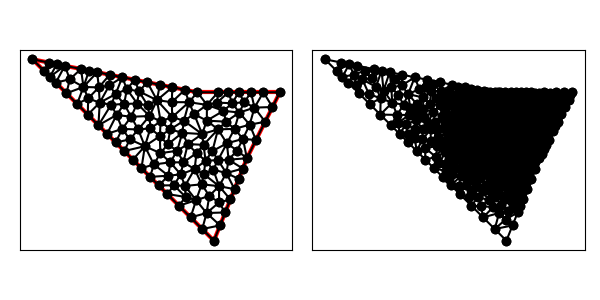

The table this chart was drawn from, first rows:
1.000000000000000000e+01, 1.200000000000000000e+01, 0.000000000000000000e+00, 1.400000000000000000e+01, 4.000000000000000000e+00, 1.000000000000000000e+01, 1.100000000000000000e+01, 3.000000000000000000e+00, 1.300000000000000000e+01, 8.000000000000000000e+00, 1.500000000000000000e+01, 1.200000000000000000e+01, 3.375073594824490986e+00, 1.163053145519900156e+01, 3.090566309708711934e+00, 1.232279935674234217e+01, 2.707106781186547906e+00, 1.129289321881345209e+01, 3.057582228573250571e+00, 1.174874134358493194e+01, 1.000000000000000000e+00, 3.141913832742928014e-01
1.000000000000000000e+01, 1.200000000000000000e+01, 0.000000000000000000e+00, 1.400000000000000000e+01, 4.000000000000000000e+00, 1.000000000000000000e+01, 1.100000000000000000e+01, 3.000000000000000000e+00, 1.300000000000000000e+01, 8.000000000000000000e+00, 1.500000000000000000e+01, 1.200000000000000000e+01, 6.961161351381839779e+00, 1.260776772972363169e+01, 6.456156908937479955e+00, 1.205799063910363600e+01, 7.548456406516124595e+00, 1.152158086217961142e+01, 6.988591555611814776e+00, 1.206244641033562637e+01, 1.000000000000000000e+00, 2.252098321908235223e-01
1.000000000000000000e+01, 1.200000000000000000e+01, 0.000000000000000000e+00, 1.400000000000000000e+01, 4.000000000000000000e+00, 1.000000000000000000e+01, 1.100000000000000000e+01, 3.000000000000000000e+00, 1.300000000000000000e+01, 8.000000000000000000e+00, 1.500000000000000000e+01, 1.200000000000000000e+01, 1.961161351381840445e+00, 1.360776772972363169e+01, 1.470871013536380056e+00, 1.370582579729272510e+01, 1.060660171779821859e+00, 1.293933982822017725e+01, 1.497564178899347453e+00, 1.341764445174551135e+01, 1.000000000000000000e+00, 5.000000000000000000e-01
1.000000000000000000e+01, 1.200000000000000000e+01, 0.000000000000000000e+00, 1.400000000000000000e+01, 4.000000000000000000e+00, 1.000000000000000000e+01, 1.100000000000000000e+01, 3.000000000000000000e+00, 1.300000000000000000e+01, 8.000000000000000000e+00, 1.500000000000000000e+01, 1.200000000000000000e+01, 1.470871013536380056e+00, 1.370582579729272510e+01, 7.071067811865475727e-01, 1.329289321881345209e+01, 1.060660171779821859e+00, 1.293933982822017725e+01, 1.079545988834249792e+00, 1.331268628144211874e+01, 1.000000000000000000e+00, 5.000000000000000000e-01
1.000000000000000000e+01, 1.200000000000000000e+01, 0.000000000000000000e+00, 1.400000000000000000e+01, 4.000000000000000000e+00, 1.000000000000000000e+01, 1.100000000000000000e+01, 3.000000000000000000e+00, 1.300000000000000000e+01, 8.000000000000000000e+00, 1.500000000000000000e+01, 1.200000000000000000e+01, 1.178642302444252365e+01, 8.902464887293866980e+00, 1.276330669073467305e+01, 9.175328338845481824e+00, 1.225237602659453096e+01, 9.781211090565957278e+00, 1.226736858059057589e+01, 9.286334772235102619e+00, 0.000000000000000000e+00, 5.678996800245228460e-02
1.000000000000000000e+01, 1.200000000000000000e+01, 0.000000000000000000e+00, 1.400000000000000000e+01, 4.000000000000000000e+00, 1.000000000000000000e+01, 1.100000000000000000e+01, 3.000000000000000000e+00, 1.300000000000000000e+01, 8.000000000000000000e+00, 1.500000000000000000e+01, 1.200000000000000000e+01, 2.263490422524612633e+00, 1.278861668837169496e+01, 1.414213562373095368e+00, 1.258578643762690419e+01, 2.060660171779822303e+00, 1.193933982822017725e+01, 1.912788052225843360e+00, 1.243791431807292547e+01, 1.000000000000000000e+00, 3.347854223490578374e-01
1.000000000000000000e+01, 1.200000000000000000e+01, 0.000000000000000000e+00, 1.400000000000000000e+01, 4.000000000000000000e+00, 1.000000000000000000e+01, 1.100000000000000000e+01, 3.000000000000000000e+00, 1.300000000000000000e+01, 8.000000000000000000e+00, 1.500000000000000000e+01, 1.200000000000000000e+01, 2.941742027072760557e+00, 1.341165159458544665e+01, 2.263490422524612633e+00, 1.278861668837169496e+01, 3.090566309708711934e+00, 1.232279935674234217e+01, 2.765266253102028227e+00, 1.284102254656649400e+01, 1.000000000000000000e+00, 3.141913832742928014e-01
1.000000000000000000e+01, 1.200000000000000000e+01, 0.000000000000000000e+00, 1.400000000000000000e+01, 4.000000000000000000e+00, 1.000000000000000000e+01, 1.100000000000000000e+01, 3.000000000000000000e+00, 1.300000000000000000e+01, 8.000000000000000000e+00, 1.500000000000000000e+01, 1.200000000000000000e+01, 1.470871013536380056e+00, 1.370582579729272510e+01, 9.805806756909200006e-01, 1.380388386486181673e+01, 7.071067811865475727e-01, 1.329289321881345209e+01, 1.052852823471282617e+00, 1.360086762698933249e+01, 1.000000000000000000e+00, 5.000000000000000000e-01
1.000000000000000000e+01, 1.200000000000000000e+01, 0.000000000000000000e+00, 1.400000000000000000e+01, 4.000000000000000000e+00, 1.000000000000000000e+01, 1.100000000000000000e+01, 3.000000000000000000e+00, 1.300000000000000000e+01, 8.000000000000000000e+00, 1.500000000000000000e+01, 1.200000000000000000e+01, 1.028581074824185571e+01, 9.466347305040933691e+00, 1.037001169991170890e+01, 8.813112351809648359e+00, 1.124881407544602396e+01, 9.750439019055514578e+00, 1.063487884119986226e+01, 9.343299558635365543e+00, 0.000000000000000000e+00, 5.418476509888148218e-02
1.000000000000000000e+01, 1.200000000000000000e+01, 0.000000000000000000e+00, 1.400000000000000000e+01, 4.000000000000000000e+00, 1.000000000000000000e+01, 1.100000000000000000e+01, 3.000000000000000000e+00, 1.300000000000000000e+01, 8.000000000000000000e+00, 1.500000000000000000e+01, 1.200000000000000000e+01, 9.805806756909200006e-01, 1.380388386486181673e+01, 0.000000000000000000e+00, 1.400000000000000000e+01, 7.071067811865475727e-01, 1.329289321881345209e+01, 5.625624856258225615e-01, 1.369892569455842413e+01, 1.000000000000000000e+00, 5.000000000000000000e-01
1.000000000000000000e+01, 1.200000000000000000e+01, 0.000000000000000000e+00, 1.400000000000000000e+01, 4.000000000000000000e+00, 1.000000000000000000e+01, 1.100000000000000000e+01, 3.000000000000000000e+00, 1.300000000000000000e+01, 8.000000000000000000e+00, 1.500000000000000000e+01, 1.200000000000000000e+01, 3.090566309708711934e+00, 1.232279935674234217e+01, 3.375073594824490986e+00, 1.163053145519900156e+01, 4.021535638814088820e+00, 1.229430508611847905e+01, 3.495725181115763913e+00, 1.208254529935327248e+01, 0.000000000000000000e+00, 2.742455371450154278e-01
1.000000000000000000e+01, 1.200000000000000000e+01, 0.000000000000000000e+00, 1.400000000000000000e+01, 4.000000000000000000e+00, 1.000000000000000000e+01, 1.100000000000000000e+01, 3.000000000000000000e+00, 1.300000000000000000e+01, 8.000000000000000000e+00, 1.500000000000000000e+01, 1.200000000000000000e+01, 2.060660171779822303e+00, 1.193933982822017725e+01, 2.707106781186547906e+00, 1.129289321881345209e+01, 3.090566309708711934e+00, 1.232279935674234217e+01, 2.619444420891694048e+00, 1.185167746792532562e+01, 1.000000000000000000e+00, 3.141913832742928014e-01
1.000000000000000000e+01, 1.200000000000000000e+01, 0.000000000000000000e+00, 1.400000000000000000e+01, 4.000000000000000000e+00, 1.000000000000000000e+01, 1.100000000000000000e+01, 3.000000000000000000e+00, 1.300000000000000000e+01, 8.000000000000000000e+00, 1.500000000000000000e+01, 1.200000000000000000e+01, 1.961161351381840445e+00, 1.360776772972363169e+01, 1.060660171779821859e+00, 1.293933982822017725e+01, 1.414213562373095368e+00, 1.258578643762690419e+01, 1.478678361844919520e+00, 1.304429799852356986e+01, 1.000000000000000000e+00, 5.000000000000000000e-01
1.000000000000000000e+01, 1.200000000000000000e+01, 0.000000000000000000e+00, 1.400000000000000000e+01, 4.000000000000000000e+00, 1.000000000000000000e+01, 1.100000000000000000e+01, 3.000000000000000000e+00, 1.300000000000000000e+01, 8.000000000000000000e+00, 1.500000000000000000e+01, 1.200000000000000000e+01, 3.353553390593273509e+00, 1.064644660940672694e+01, 4.076485307326556118e+00, 1.136937852614000910e+01, 3.375073594824490986e+00, 1.163053145519900156e+01, 3.601704097581440056e+00, 1.121545219691524586e+01, 1.000000000000000000e+00, 4.270345432000955399e-01
1.000000000000000000e+01, 1.200000000000000000e+01, 0.000000000000000000e+00, 1.400000000000000000e+01, 4.000000000000000000e+00, 1.000000000000000000e+01, 1.100000000000000000e+01, 3.000000000000000000e+00, 1.300000000000000000e+01, 8.000000000000000000e+00, 1.500000000000000000e+01, 1.200000000000000000e+01, 1.414213562373095368e+00, 1.258578643762690419e+01, 2.263490422524612633e+00, 1.278861668837169496e+01, 1.961161351381840445e+00, 1.360776772972363169e+01, 1.879621778759849482e+00, 1.299405695190741028e+01, 1.000000000000000000e+00, 3.347854223490578374e-01
1.000000000000000000e+01, 1.200000000000000000e+01, 0.000000000000000000e+00, 1.400000000000000000e+01, 4.000000000000000000e+00, 1.000000000000000000e+01, 1.100000000000000000e+01, 3.000000000000000000e+00, 1.300000000000000000e+01, 8.000000000000000000e+00, 1.500000000000000000e+01, 1.200000000000000000e+01, 3.432032364918220502e+00, 1.331359352701635501e+01, 2.941742027072760557e+00, 1.341165159458544665e+01, 3.090566309708711934e+00, 1.232279935674234217e+01, 3.154780233899897812e+00, 1.301601482611471461e+01, 1.000000000000000000e+00, 3.141913832742928014e-01
1.000000000000000000e+01, 1.200000000000000000e+01, 0.000000000000000000e+00, 1.400000000000000000e+01, 4.000000000000000000e+00, 1.000000000000000000e+01, 1.100000000000000000e+01, 3.000000000000000000e+00, 1.300000000000000000e+01, 8.000000000000000000e+00, 1.500000000000000000e+01, 1.200000000000000000e+01, 3.090566309708711934e+00, 1.232279935674234217e+01, 2.263490422524612633e+00, 1.278861668837169496e+01, 2.060660171779822303e+00, 1.193933982822017725e+01, 2.471572301337715771e+00, 1.235025195777807028e+01, 1.000000000000000000e+00, 3.141913832742928014e-01
1.000000000000000000e+01, 1.200000000000000000e+01, 0.000000000000000000e+00, 1.400000000000000000e+01, 4.000000000000000000e+00, 1.000000000000000000e+01, 1.100000000000000000e+01, 3.000000000000000000e+00, 1.300000000000000000e+01, 8.000000000000000000e+00, 1.500000000000000000e+01, 1.200000000000000000e+01, 2.941742027072760557e+00, 1.341165159458544665e+01, 1.961161351381840445e+00, 1.360776772972363169e+01, 2.263490422524612633e+00, 1.278861668837169496e+01, 2.388797933659737804e+00, 1.326934533756025836e+01, 1.000000000000000000e+00, 3.347854223490578374e-01
1.000000000000000000e+01, 1.200000000000000000e+01, 0.000000000000000000e+00, 1.400000000000000000e+01, 4.000000000000000000e+00, 1.000000000000000000e+01, 1.100000000000000000e+01, 3.000000000000000000e+00, 1.300000000000000000e+01, 8.000000000000000000e+00, 1.500000000000000000e+01, 1.200000000000000000e+01, 6.409083004461130884e+00, 9.743895854252007993e+00, 7.150621272055930788e+00, 9.816209946961871324e+00, 7.093682770390377534e+00, 1.055908701440979591e+01, 6.884462348969146994e+00, 1.003973093854122567e+01, 0.000000000000000000e+00, 1.719728007242826429e-01
1.000000000000000000e+01, 1.200000000000000000e+01, 0.000000000000000000e+00, 1.400000000000000000e+01, 4.000000000000000000e+00, 1.000000000000000000e+01, 1.100000000000000000e+01, 3.000000000000000000e+00, 1.300000000000000000e+01, 8.000000000000000000e+00, 1.500000000000000000e+01, 1.200000000000000000e+01, 3.090566309708711934e+00, 1.232279935674234217e+01, 4.021535638814088820e+00, 1.229430508611847905e+01, 3.922322702763680891e+00, 1.321553545944726338e+01, 3.678141550428827511e+00, 1.261087996743602879e+01, 1.000000000000000000e+00, 2.742455371450154278e-01
1.000000000000000000e+01, 1.200000000000000000e+01, 0.000000000000000000e+00, 1.400000000000000000e+01, 4.000000000000000000e+00, 1.000000000000000000e+01, 1.100000000000000000e+01, 3.000000000000000000e+00, 1.300000000000000000e+01, 8.000000000000000000e+00, 1.500000000000000000e+01, 1.200000000000000000e+01, 4.076485307326556118e+00, 1.136937852614000910e+01, 3.353553390593273509e+00, 1.064644660940672694e+01, 4.000000000000000000e+00, 1.000000000000000000e+01, 3.810012899306610024e+00, 1.067194171184891083e+01, 1.000000000000000000e+00, 4.270345432000955399e-01
1.000000000000000000e+01, 1.200000000000000000e+01, 0.000000000000000000e+00, 1.400000000000000000e+01, 4.000000000000000000e+00, 1.000000000000000000e+01, 1.100000000000000000e+01, 3.000000000000000000e+00, 1.300000000000000000e+01, 8.000000000000000000e+00, 1.500000000000000000e+01, 1.200000000000000000e+01, 3.090566309708711934e+00, 1.232279935674234217e+01, 3.922322702763680891e+00, 1.321553545944726338e+01, 3.432032364918220502e+00, 1.331359352701635501e+01, 3.481640459130204590e+00, 1.295064278106865174e+01, 1.000000000000000000e+00, 3.141913832742928014e-01
1.000000000000000000e+01, 1.200000000000000000e+01, 0.000000000000000000e+00, 1.400000000000000000e+01, 4.000000000000000000e+00, 1.000000000000000000e+01, 1.100000000000000000e+01, 3.000000000000000000e+00, 1.300000000000000000e+01, 8.000000000000000000e+00, 1.500000000000000000e+01, 1.200000000000000000e+01, 3.375073594824490986e+00, 1.163053145519900156e+01, 4.076485307326556118e+00, 1.136937852614000910e+01, 4.021535638814088820e+00, 1.229430508611847905e+01, 3.824364846988378641e+00, 1.176473835581916205e+01, 0.000000000000000000e+00, 2.742455371450154278e-01
1.000000000000000000e+01, 1.200000000000000000e+01, 0.000000000000000000e+00, 1.400000000000000000e+01, 4.000000000000000000e+00, 1.000000000000000000e+01, 1.100000000000000000e+01, 3.000000000000000000e+00, 1.300000000000000000e+01, 8.000000000000000000e+00, 1.500000000000000000e+01, 1.200000000000000000e+01, 4.659038645758594832e+00, 1.241514619243978856e+01, 4.076485307326556118e+00, 1.136937852614000910e+01, 5.041219047361037653e+00, 1.189078868322375726e+01, 4.592247666815396201e+00, 1.189177113393451712e+01, 0.000000000000000000e+00, 4.048769406241016222e-01
1.000000000000000000e+01, 1.200000000000000000e+01, 0.000000000000000000e+00, 1.400000000000000000e+01, 4.000000000000000000e+00, 1.000000000000000000e+01, 1.100000000000000000e+01, 3.000000000000000000e+00, 1.300000000000000000e+01, 8.000000000000000000e+00, 1.500000000000000000e+01, 1.200000000000000000e+01, 3.375073594824490986e+00, 1.163053145519900156e+01, 2.707106781186547906e+00, 1.129289321881345209e+01, 3.353553390593273509e+00, 1.064644660940672694e+01, 3.145244588868103985e+00, 1.118995709447305842e+01, 1.000000000000000000e+00, 5.000000000000000000e-01
1.000000000000000000e+01, 1.200000000000000000e+01, 0.000000000000000000e+00, 1.400000000000000000e+01, 4.000000000000000000e+00, 1.000000000000000000e+01, 1.100000000000000000e+01, 3.000000000000000000e+00, 1.300000000000000000e+01, 8.000000000000000000e+00, 1.500000000000000000e+01, 1.200000000000000000e+01, 4.076485307326556118e+00, 1.136937852614000910e+01, 4.767808855795427014e+00, 1.124346367568912086e+01, 5.041219047361037653e+00, 1.189078868322375726e+01, 4.628504403494340558e+00, 1.150121029501762848e+01, 0.000000000000000000e+00, 4.270345432000955399e-01
1.000000000000000000e+01, 1.200000000000000000e+01, 0.000000000000000000e+00, 1.400000000000000000e+01, 4.000000000000000000e+00, 1.000000000000000000e+01, 1.100000000000000000e+01, 3.000000000000000000e+00, 1.300000000000000000e+01, 8.000000000000000000e+00, 1.500000000000000000e+01, 1.200000000000000000e+01, 4.682032364918220502e+00, 1.306359352701635501e+01, 4.659038645758594832e+00, 1.241514619243978856e+01, 5.441742027072760557e+00, 1.291165159458544665e+01, 4.927604345916525297e+00, 1.279679710468053067e+01, 1.000000000000000000e+00, 4.048769406241016222e-01
1.000000000000000000e+01, 1.200000000000000000e+01, 0.000000000000000000e+00, 1.400000000000000000e+01, 4.000000000000000000e+00, 1.000000000000000000e+01, 1.100000000000000000e+01, 3.000000000000000000e+00, 1.300000000000000000e+01, 8.000000000000000000e+00, 1.500000000000000000e+01, 1.200000000000000000e+01, 4.682032364918220502e+00, 1.306359352701635501e+01, 3.922322702763680891e+00, 1.321553545944726338e+01, 4.021535638814088820e+00, 1.229430508611847905e+01, 4.208630235498663552e+00, 1.285781135752736581e+01, 1.000000000000000000e+00, 2.742455371450154278e-01
1.000000000000000000e+01, 1.200000000000000000e+01, 0.000000000000000000e+00, 1.400000000000000000e+01, 4.000000000000000000e+00, 1.000000000000000000e+01, 1.100000000000000000e+01, 3.000000000000000000e+00, 1.300000000000000000e+01, 8.000000000000000000e+00, 1.500000000000000000e+01, 1.200000000000000000e+01, 4.767808855795427014e+00, 1.124346367568912086e+01, 4.000000000000000000e+00, 1.000000000000000000e+01, 5.101919662934410127e+00, 1.062527861700151455e+01, 4.623242839576612084e+00, 1.062291409756354454e+01, 1.000000000000000000e+00, 2.450725176859780141e-01
1.000000000000000000e+01, 1.200000000000000000e+01, 0.000000000000000000e+00, 1.400000000000000000e+01, 4.000000000000000000e+00, 1.000000000000000000e+01, 1.100000000000000000e+01, 3.000000000000000000e+00, 1.300000000000000000e+01, 8.000000000000000000e+00, 1.500000000000000000e+01, 1.200000000000000000e+01, 5.441742027072760557e+00, 1.291165159458544665e+01, 5.041219047361037653e+00, 1.189078868322375726e+01, 5.723318787407798425e+00, 1.218907511928976994e+01, 5.402093287280532508e+00, 1.233050513236632462e+01, 1.000000000000000000e+00, 3.011260851929198901e-01
1.000000000000000000e+01, 1.200000000000000000e+01, 0.000000000000000000e+00, 1.400000000000000000e+01, 4.000000000000000000e+00, 1.000000000000000000e+01, 1.100000000000000000e+01, 3.000000000000000000e+00, 1.300000000000000000e+01, 8.000000000000000000e+00, 1.500000000000000000e+01, 1.200000000000000000e+01, 4.076485307326556118e+00, 1.136937852614000910e+01, 4.659038645758594832e+00, 1.241514619243978856e+01, 4.021535638814088820e+00, 1.229430508611847905e+01, 4.252353197299746590e+00, 1.202627660156609046e+01, 0.000000000000000000e+00, 2.742455371450154278e-01
1.000000000000000000e+01, 1.200000000000000000e+01, 0.000000000000000000e+00, 1.400000000000000000e+01, 4.000000000000000000e+00, 1.000000000000000000e+01, 1.100000000000000000e+01, 3.000000000000000000e+00, 1.300000000000000000e+01, 8.000000000000000000e+00, 1.500000000000000000e+01, 1.200000000000000000e+01, 4.659038645758594832e+00, 1.241514619243978856e+01, 4.682032364918220502e+00, 1.306359352701635501e+01, 4.021535638814088820e+00, 1.229430508611847905e+01, 4.454202216496967459e+00, 1.259101493519153969e+01, 1.000000000000000000e+00, 2.742455371450154278e-01
1.000000000000000000e+01, 1.200000000000000000e+01, 0.000000000000000000e+00, 1.400000000000000000e+01, 4.000000000000000000e+00, 1.000000000000000000e+01, 1.100000000000000000e+01, 3.000000000000000000e+00, 1.300000000000000000e+01, 8.000000000000000000e+00, 1.500000000000000000e+01, 1.200000000000000000e+01, 7.770430536031625479e+00, 1.023733638856805150e+01, 7.548456406516124595e+00, 1.152158086217961142e+01, 7.093682770390377534e+00, 1.055908701440979591e+01, 7.470856570979375277e+00, 1.077266808838582079e+01, 0.000000000000000000e+00, 1.467024223834278440e-01
1.000000000000000000e+01, 1.200000000000000000e+01, 0.000000000000000000e+00, 1.400000000000000000e+01, 4.000000000000000000e+00, 1.000000000000000000e+01, 1.100000000000000000e+01, 3.000000000000000000e+00, 1.300000000000000000e+01, 8.000000000000000000e+00, 1.500000000000000000e+01, 1.200000000000000000e+01, 6.348486170856538102e+00, 1.131928139425812141e+01, 5.723318787407798425e+00, 1.218907511928976994e+01, 5.557673661178403002e+00, 1.129125158903260839e+01, 5.876492873147579843e+00, 1.159986936752683384e+01, 0.000000000000000000e+00, 2.048230698915667336e-01
1.000000000000000000e+01, 1.200000000000000000e+01, 0.000000000000000000e+00, 1.400000000000000000e+01, 4.000000000000000000e+00, 1.000000000000000000e+01, 1.100000000000000000e+01, 3.000000000000000000e+00, 1.300000000000000000e+01, 8.000000000000000000e+00, 1.500000000000000000e+01, 1.200000000000000000e+01, 5.441742027072760557e+00, 1.291165159458544665e+01, 4.659038645758594832e+00, 1.241514619243978856e+01, 5.041219047361037653e+00, 1.189078868322375726e+01, 5.047333240064131310e+00, 1.240586215674966297e+01, 1.000000000000000000e+00, 4.048769406241016222e-01
1.000000000000000000e+01, 1.200000000000000000e+01, 0.000000000000000000e+00, 1.400000000000000000e+01, 4.000000000000000000e+00, 1.000000000000000000e+01, 1.100000000000000000e+01, 3.000000000000000000e+00, 1.300000000000000000e+01, 8.000000000000000000e+00, 1.500000000000000000e+01, 1.200000000000000000e+01, 5.564339828220179029e+00, 8.435660171779820971e+00, 6.085786437626905077e+00, 7.914213562373094923e+00, 6.813523122383055686e+00, 8.729029453933744520e+00, 6.154549796076714152e+00, 8.359634396028885917e+00, 1.000000000000000000e+00, 5.000000000000000000e-01
1.000000000000000000e+01, 1.200000000000000000e+01, 0.000000000000000000e+00, 1.400000000000000000e+01, 4.000000000000000000e+00, 1.000000000000000000e+01, 1.100000000000000000e+01, 3.000000000000000000e+00, 1.300000000000000000e+01, 8.000000000000000000e+00, 1.500000000000000000e+01, 1.200000000000000000e+01, 5.041219047361037653e+00, 1.189078868322375726e+01, 4.767808855795427014e+00, 1.124346367568912086e+01, 5.557673661178403002e+00, 1.129125158903260839e+01, 5.122233854778289519e+00, 1.147516798264849491e+01, 0.000000000000000000e+00, 4.330106335019777708e-01
1.000000000000000000e+01, 1.200000000000000000e+01, 0.000000000000000000e+00, 1.400000000000000000e+01, 4.000000000000000000e+00, 1.000000000000000000e+01, 1.100000000000000000e+01, 3.000000000000000000e+00, 1.300000000000000000e+01, 8.000000000000000000e+00, 1.500000000000000000e+01, 1.200000000000000000e+01, 6.456156908937479955e+00, 1.205799063910363600e+01, 6.961161351381839779e+00, 1.260776772972363169e+01, 6.201451689227299724e+00, 1.275970966215454006e+01, 6.539589983182206190e+00, 1.247515601032726984e+01, 1.000000000000000000e+00, 2.252098321908235223e-01
1.000000000000000000e+01, 1.200000000000000000e+01, 0.000000000000000000e+00, 1.400000000000000000e+01, 4.000000000000000000e+00, 1.000000000000000000e+01, 1.100000000000000000e+01, 3.000000000000000000e+00, 1.300000000000000000e+01, 8.000000000000000000e+00, 1.500000000000000000e+01, 1.200000000000000000e+01, 4.000000000000000000e+00, 1.000000000000000000e+01, 4.767808855795427014e+00, 1.124346367568912086e+01, 4.076485307326556118e+00, 1.136937852614000910e+01, 4.281431387707328007e+00, 1.087094740060970999e+01, 1.000000000000000000e+00, 4.270345432000955399e-01
1.000000000000000000e+01, 1.200000000000000000e+01, 0.000000000000000000e+00, 1.400000000000000000e+01, 4.000000000000000000e+00, 1.000000000000000000e+01, 1.100000000000000000e+01, 3.000000000000000000e+00, 1.300000000000000000e+01, 8.000000000000000000e+00, 1.500000000000000000e+01, 1.200000000000000000e+01, 7.093682770390377534e+00, 1.055908701440979591e+01, 5.981044657197966963e+00, 1.051628965154521822e+01, 6.409083004461130884e+00, 9.743895854252007993e+00, 6.494603477349824239e+00, 1.027309084006900797e+01, 0.000000000000000000e+00, 2.024118458258157560e-01
1.000000000000000000e+01, 1.200000000000000000e+01, 0.000000000000000000e+00, 1.400000000000000000e+01, 4.000000000000000000e+00, 1.000000000000000000e+01, 1.100000000000000000e+01, 3.000000000000000000e+00, 1.300000000000000000e+01, 8.000000000000000000e+00, 1.500000000000000000e+01, 1.200000000000000000e+01, 5.443206218030443466e+00, 9.778072352702558589e+00, 6.409083004461130884e+00, 9.743895854252007993e+00, 5.981044657197966963e+00, 1.051628965154521822e+01, 5.944444626563179845e+00, 1.001275261949992945e+01, 0.000000000000000000e+00, 1.798935954212059762e-01
1.000000000000000000e+01, 1.200000000000000000e+01, 0.000000000000000000e+00, 1.400000000000000000e+01, 4.000000000000000000e+00, 1.000000000000000000e+01, 1.100000000000000000e+01, 3.000000000000000000e+00, 1.300000000000000000e+01, 8.000000000000000000e+00, 1.500000000000000000e+01, 1.200000000000000000e+01, 4.521446609406726935e+00, 9.478553390593273065e+00, 5.042893218813452094e+00, 8.957106781186547906e+00, 5.443206218030443466e+00, 9.778072352702558589e+00, 5.002515348750207202e+00, 9.404577508160793187e+00, 1.000000000000000000e+00, 1.798935954212059762e-01
1.000000000000000000e+01, 1.200000000000000000e+01, 0.000000000000000000e+00, 1.400000000000000000e+01, 4.000000000000000000e+00, 1.000000000000000000e+01, 1.100000000000000000e+01, 3.000000000000000000e+00, 1.300000000000000000e+01, 8.000000000000000000e+00, 1.500000000000000000e+01, 1.200000000000000000e+01, 6.348486170856538102e+00, 1.131928139425812141e+01, 5.557673661178403002e+00, 1.129125158903260839e+01, 5.981044657197966963e+00, 1.051628965154521822e+01, 5.962401496410969060e+00, 1.104227421161198208e+01, 0.000000000000000000e+00, 2.028286127143993645e-01
1.000000000000000000e+01, 1.200000000000000000e+01, 0.000000000000000000e+00, 1.400000000000000000e+01, 4.000000000000000000e+00, 1.000000000000000000e+01, 1.100000000000000000e+01, 3.000000000000000000e+00, 1.300000000000000000e+01, 8.000000000000000000e+00, 1.500000000000000000e+01, 1.200000000000000000e+01, 5.101919662934410127e+00, 1.062527861700151455e+01, 5.557673661178403002e+00, 1.129125158903260839e+01, 4.767808855795427014e+00, 1.124346367568912086e+01, 5.142467393302745826e+00, 1.105333129390774793e+01, 0.000000000000000000e+00, 2.450725176859780141e-01
1.000000000000000000e+01, 1.200000000000000000e+01, 0.000000000000000000e+00, 1.400000000000000000e+01, 4.000000000000000000e+00, 1.000000000000000000e+01, 1.100000000000000000e+01, 3.000000000000000000e+00, 1.300000000000000000e+01, 8.000000000000000000e+00, 1.500000000000000000e+01, 1.200000000000000000e+01, 6.348486170856538102e+00, 1.131928139425812141e+01, 6.456156908937479955e+00, 1.205799063910363600e+01, 5.723318787407798425e+00, 1.218907511928976994e+01, 6.175987289067272457e+00, 1.185544905088384127e+01, 0.000000000000000000e+00, 2.048230698915667336e-01
1.000000000000000000e+01, 1.200000000000000000e+01, 0.000000000000000000e+00, 1.400000000000000000e+01, 4.000000000000000000e+00, 1.000000000000000000e+01, 1.100000000000000000e+01, 3.000000000000000000e+00, 1.300000000000000000e+01, 8.000000000000000000e+00, 1.500000000000000000e+01, 1.200000000000000000e+01, 6.456156908937479955e+00, 1.205799063910363600e+01, 6.201451689227299724e+00, 1.275970966215454006e+01, 5.723318787407798425e+00, 1.218907511928976994e+01, 6.126975795190858776e+00, 1.233559180684931533e+01, 1.000000000000000000e+00, 2.252098321908235223e-01
1.000000000000000000e+01, 1.200000000000000000e+01, 0.000000000000000000e+00, 1.400000000000000000e+01, 4.000000000000000000e+00, 1.000000000000000000e+01, 1.100000000000000000e+01, 3.000000000000000000e+00, 1.300000000000000000e+01, 8.000000000000000000e+00, 1.500000000000000000e+01, 1.200000000000000000e+01, 6.348486170856538102e+00, 1.131928139425812141e+01, 6.985848173802340355e+00, 1.119872441736244184e+01, 6.456156908937479955e+00, 1.205799063910363600e+01, 6.596830417865452212e+00, 1.152533215024139857e+01, 0.000000000000000000e+00, 1.577130425839921857e-01
1.000000000000000000e+01, 1.200000000000000000e+01, 0.000000000000000000e+00, 1.400000000000000000e+01, 4.000000000000000000e+00, 1.000000000000000000e+01, 1.100000000000000000e+01, 3.000000000000000000e+00, 1.300000000000000000e+01, 8.000000000000000000e+00, 1.500000000000000000e+01, 1.200000000000000000e+01, 5.441742027072760557e+00, 1.291165159458544665e+01, 5.723318787407798425e+00, 1.218907511928976994e+01, 6.201451689227299724e+00, 1.275970966215454006e+01, 5.788837501235953198e+00, 1.262014545867658732e+01, 1.000000000000000000e+00, 3.011260851929198901e-01
1.000000000000000000e+01, 1.200000000000000000e+01, 0.000000000000000000e+00, 1.400000000000000000e+01, 4.000000000000000000e+00, 1.000000000000000000e+01, 1.100000000000000000e+01, 3.000000000000000000e+00, 1.300000000000000000e+01, 8.000000000000000000e+00, 1.500000000000000000e+01, 1.200000000000000000e+01, 5.557673661178403002e+00, 1.129125158903260839e+01, 5.723318787407798425e+00, 1.218907511928976994e+01, 5.041219047361037653e+00, 1.189078868322375726e+01, 5.440737165315745472e+00, 1.179037179718204698e+01, 0.000000000000000000e+00, 3.011260851929198901e-01
1.000000000000000000e+01, 1.200000000000000000e+01, 0.000000000000000000e+00, 1.400000000000000000e+01, 4.000000000000000000e+00, 1.000000000000000000e+01, 1.100000000000000000e+01, 3.000000000000000000e+00, 1.300000000000000000e+01, 8.000000000000000000e+00, 1.500000000000000000e+01, 1.200000000000000000e+01, 8.773129961641565444e+00, 8.453622711725543581e+00, 8.197886946544878484e+00, 8.836682254625291222e+00, 7.753428835092274873e+00, 8.307441168740911763e+00, 8.241481914426239896e+00, 8.532582045030581597e+00, 0.000000000000000000e+00, 8.607732512637168709e-02
1.000000000000000000e+01, 1.200000000000000000e+01, 0.000000000000000000e+00, 1.400000000000000000e+01, 4.000000000000000000e+00, 1.000000000000000000e+01, 1.100000000000000000e+01, 3.000000000000000000e+00, 1.300000000000000000e+01, 8.000000000000000000e+00, 1.500000000000000000e+01, 1.200000000000000000e+01, 5.101919662934410127e+00, 1.062527861700151455e+01, 4.000000000000000000e+00, 1.000000000000000000e+01, 4.521446609406726935e+00, 9.478553390593273065e+00, 4.541122090780379317e+00, 1.003461066919826195e+01, 1.000000000000000000e+00, 2.450725176859780141e-01
1.000000000000000000e+01, 1.200000000000000000e+01, 0.000000000000000000e+00, 1.400000000000000000e+01, 4.000000000000000000e+00, 1.000000000000000000e+01, 1.100000000000000000e+01, 3.000000000000000000e+00, 1.300000000000000000e+01, 8.000000000000000000e+00, 1.500000000000000000e+01, 1.200000000000000000e+01, 8.444930718337976927e+00, 1.139989061962729622e+01, 8.480580675690919890e+00, 1.230388386486181673e+01, 7.548456406516124595e+00, 1.152158086217961142e+01, 8.157989266848339582e+00, 1.174178511555624027e+01, 1.000000000000000000e+00, 6.662684983868029376e-02
1.000000000000000000e+01, 1.200000000000000000e+01, 0.000000000000000000e+00, 1.400000000000000000e+01, 4.000000000000000000e+00, 1.000000000000000000e+01, 1.100000000000000000e+01, 3.000000000000000000e+00, 1.300000000000000000e+01, 8.000000000000000000e+00, 1.500000000000000000e+01, 1.200000000000000000e+01, 5.557673661178403002e+00, 1.129125158903260839e+01, 5.101919662934410127e+00, 1.062527861700151455e+01, 5.981044657197966963e+00, 1.051628965154521822e+01, 5.546879327103592772e+00, 1.081093995252644824e+01, 0.000000000000000000e+00, 2.028286127143993645e-01
1.000000000000000000e+01, 1.200000000000000000e+01, 0.000000000000000000e+00, 1.400000000000000000e+01, 4.000000000000000000e+00, 1.000000000000000000e+01, 1.100000000000000000e+01, 3.000000000000000000e+00, 1.300000000000000000e+01, 8.000000000000000000e+00, 1.500000000000000000e+01, 1.200000000000000000e+01, 5.443206218030443466e+00, 9.778072352702558589e+00, 5.981044657197966963e+00, 1.051628965154521822e+01, 5.101919662934410127e+00, 1.062527861700151455e+01, 5.508723512720940185e+00, 1.030654687374976497e+01, 0.000000000000000000e+00, 1.798935954212059762e-01
1.000000000000000000e+01, 1.200000000000000000e+01, 0.000000000000000000e+00, 1.400000000000000000e+01, 4.000000000000000000e+00, 1.000000000000000000e+01, 1.100000000000000000e+01, 3.000000000000000000e+00, 1.300000000000000000e+01, 8.000000000000000000e+00, 1.500000000000000000e+01, 1.200000000000000000e+01, 4.521446609406726935e+00, 9.478553390593273065e+00, 5.443206218030443466e+00, 9.778072352702558589e+00, 5.101919662934410127e+00, 1.062527861700151455e+01, 5.022190830123860472e+00, 9.960634786765782067e+00, 1.000000000000000000e+00, 1.798935954212059762e-01
1.000000000000000000e+01, 1.200000000000000000e+01, 0.000000000000000000e+00, 1.400000000000000000e+01, 4.000000000000000000e+00, 1.000000000000000000e+01, 1.100000000000000000e+01, 3.000000000000000000e+00, 1.300000000000000000e+01, 8.000000000000000000e+00, 1.500000000000000000e+01, 1.200000000000000000e+01, 5.042893218813452094e+00, 8.957106781186547906e+00, 5.564339828220179029e+00, 8.435660171779820971e+00, 5.904278134328359684e+00, 9.143006153333447017e+00, 5.503837060453996344e+00, 8.845257702099937447e+00, 1.000000000000000000e+00, 1.886133810339886141e-01
1.000000000000000000e+01, 1.200000000000000000e+01, 0.000000000000000000e+00, 1.400000000000000000e+01, 4.000000000000000000e+00, 1.000000000000000000e+01, 1.100000000000000000e+01, 3.000000000000000000e+00, 1.300000000000000000e+01, 8.000000000000000000e+00, 1.500000000000000000e+01, 1.200000000000000000e+01, 7.093682770390377534e+00, 1.055908701440979591e+01, 6.348486170856538102e+00, 1.131928139425812141e+01, 5.981044657197966963e+00, 1.051628965154521822e+01, 6.474404532814960866e+00, 1.079821935340437733e+01, 0.000000000000000000e+00, 2.028286127143993645e-01
1.000000000000000000e+01, 1.200000000000000000e+01, 0.000000000000000000e+00, 1.400000000000000000e+01, 4.000000000000000000e+00, 1.000000000000000000e+01, 1.100000000000000000e+01, 3.000000000000000000e+00, 1.300000000000000000e+01, 8.000000000000000000e+00, 1.500000000000000000e+01, 1.200000000000000000e+01, 6.961161351381839779e+00, 1.260776772972363169e+01, 7.548456406516124595e+00, 1.152158086217961142e+01, 7.720871013536379834e+00, 1.245582579729272510e+01, 7.410162923811448366e+00, 1.219505812973198999e+01, 1.000000000000000000e+00, 2.814484166957950118e-01
1.000000000000000000e+01, 1.200000000000000000e+01, 0.000000000000000000e+00, 1.400000000000000000e+01, 4.000000000000000000e+00, 1.000000000000000000e+01, 1.100000000000000000e+01, 3.000000000000000000e+00, 1.300000000000000000e+01, 8.000000000000000000e+00, 1.500000000000000000e+01, 1.200000000000000000e+01, 7.548456406516124595e+00, 1.152158086217961142e+01, 6.985848173802340355e+00, 1.119872441736244184e+01, 7.093682770390377534e+00, 1.055908701440979591e+01, 7.209329116902947199e+00, 1.109313076465061698e+01, 0.000000000000000000e+00, 1.577130425839921857e-01
1.000000000000000000e+01, 1.200000000000000000e+01, 0.000000000000000000e+00, 1.400000000000000000e+01, 4.000000000000000000e+00, 1.000000000000000000e+01, 1.100000000000000000e+01, 3.000000000000000000e+00, 1.300000000000000000e+01, 8.000000000000000000e+00, 1.500000000000000000e+01, 1.200000000000000000e+01, 7.721169643942103811e+00, 9.337061863745434565e+00, 6.813523122383055686e+00, 8.729029453933744520e+00, 7.753428835092274873e+00, 8.307441168740911763e+00, 7.429373867139144494e+00, 8.791177495473364800e+00, 0.000000000000000000e+00, 1.170388721908807439e-01
1.000000000000000000e+01, 1.200000000000000000e+01, 0.000000000000000000e+00, 1.400000000000000000e+01, 4.000000000000000000e+00, 1.000000000000000000e+01, 1.100000000000000000e+01, 3.000000000000000000e+00, 1.300000000000000000e+01, 8.000000000000000000e+00, 1.500000000000000000e+01, 1.200000000000000000e+01, 7.548456406516124595e+00, 1.152158086217961142e+01, 8.480580675690919890e+00, 1.230388386486181673e+01, 7.720871013536379834e+00, 1.245582579729272510e+01, 7.916636031914474181e+00, 1.209376350811138501e+01, 1.000000000000000000e+00, 2.814484166957950118e-01
... 137 more rows
